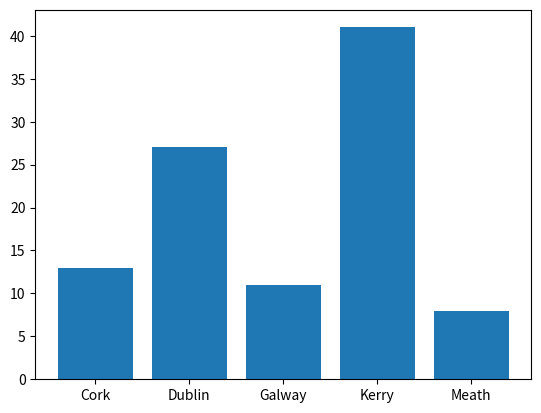

This figure's Python source:
import numpy as np
import matplotlib.pyplot as plt
# make the array of occurences
possibleCounties = ["Kerry", "Dublin", "Galway", "Cork", "Meath"]


# Random.choice() is a probability function.  First is the objects, then the probability of their frequency(p), 
# Size is the size of the sample.
# Frequency(p) must equal to one. 
counties = np.random.choice(possibleCounties, p=[0.37, 0.3, 0.13, 0.1, 0.1 ] ,size=(100))  


#unique_elements is the name of the counties.  counts_elements is their frequency.  return_counts=True says yes to returning the count. 
unique, counts = np.unique(counties, return_counts=True)

plt.bar(unique,counts)
plt.show()